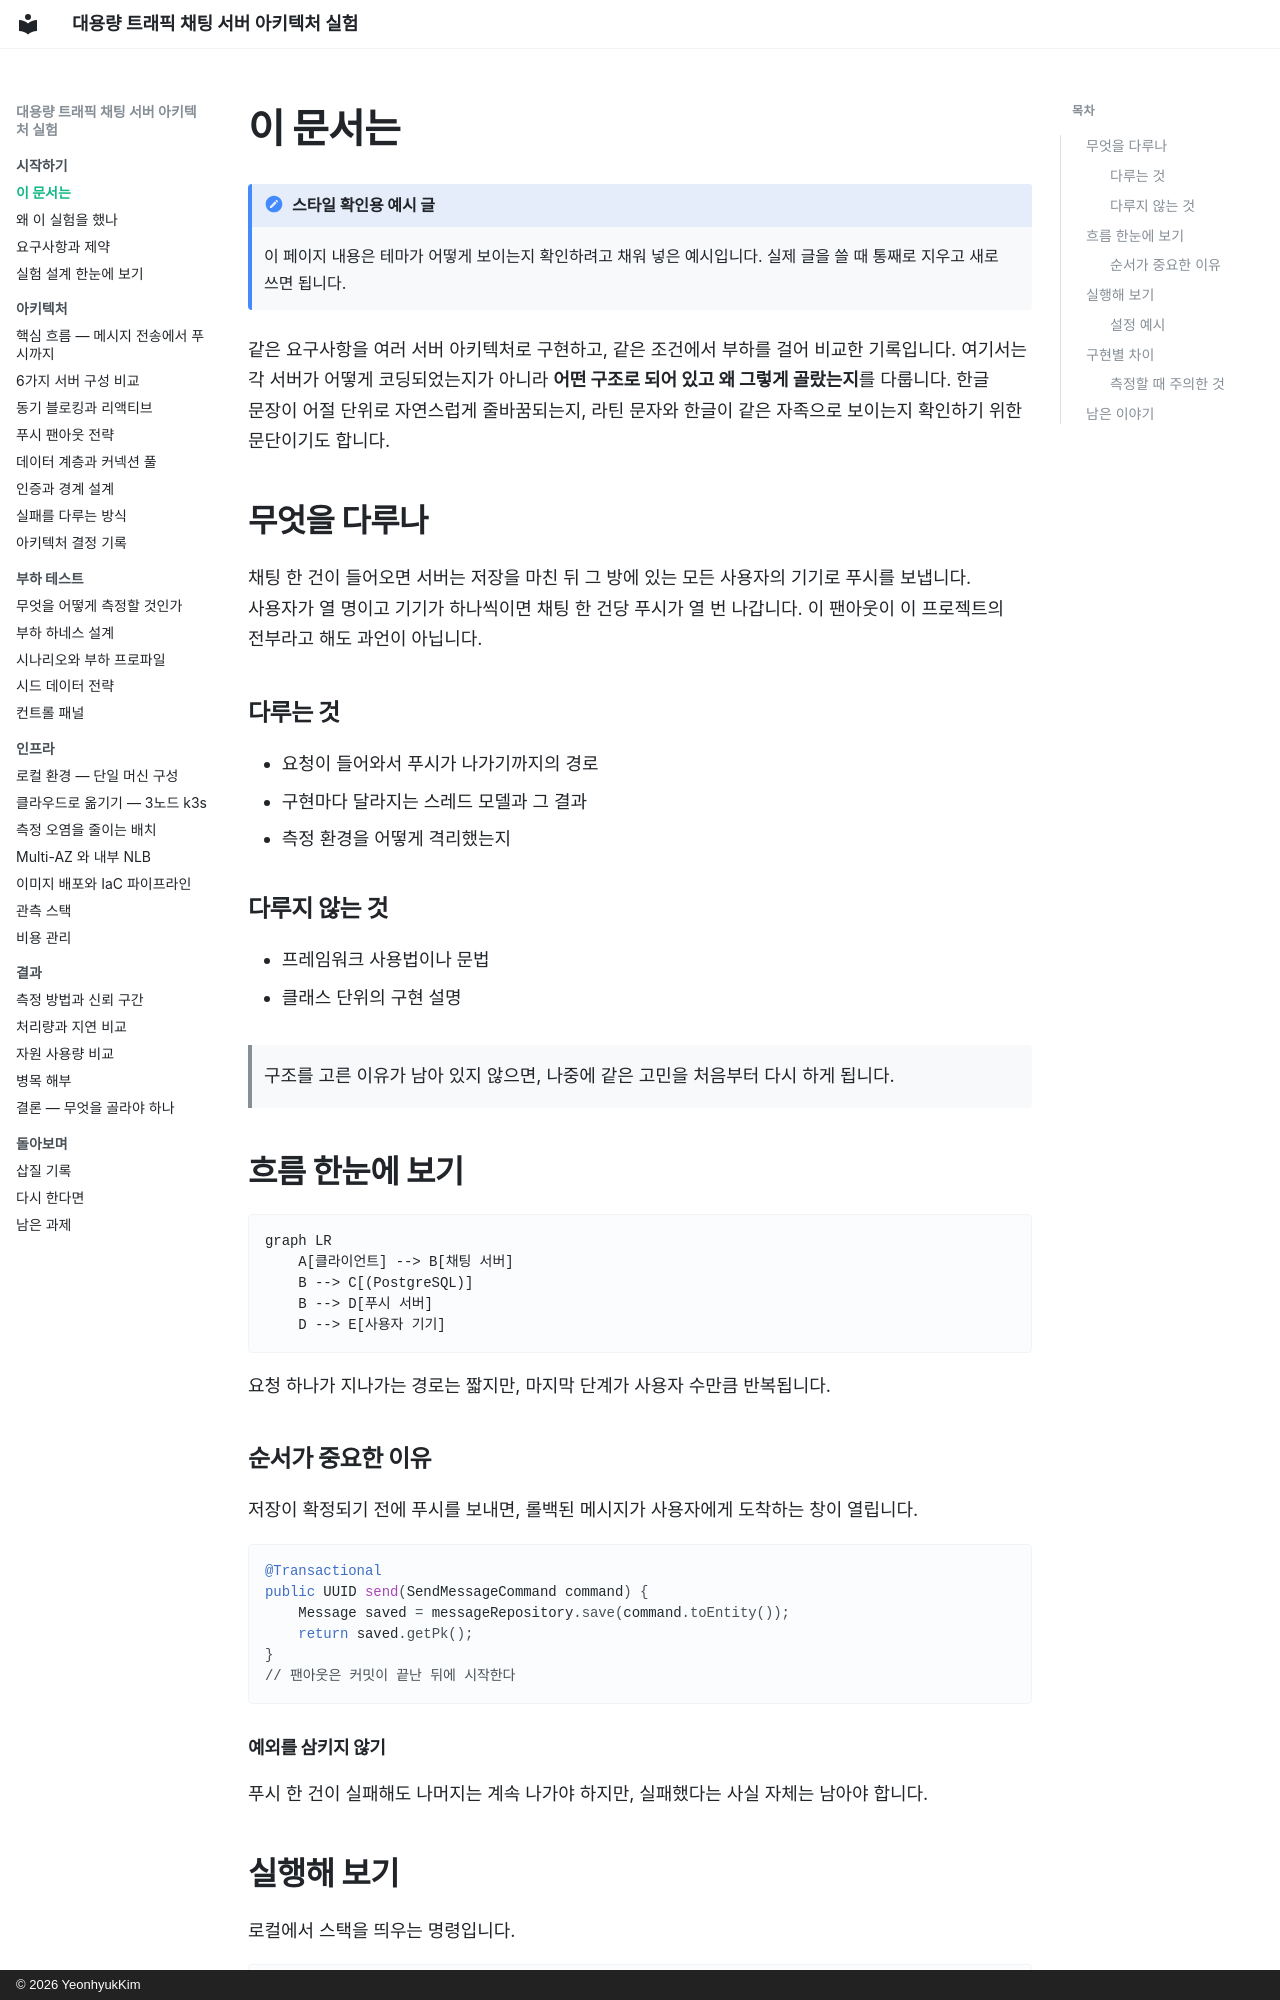

repository: BranKein/Heavy-Traffic-Performance-Test · page: index.html · generator: mkdocs · copyright: © 2026 YeonhyukKim

# 이 문서는

!!! note "스타일 확인용 예시 글"
    이 페이지 내용은 테마가 어떻게 보이는지 확인하려고 채워 넣은 예시입니다. 실제 글을 쓸 때 통째로 지우고 새로 쓰면 됩니다.

같은 요구사항을 여러 서버 아키텍처로 구현하고, 같은 조건에서 부하를 걸어 비교한 기록입니다. 여기서는 각 서버가 어떻게 코딩되었는지가 아니라 **어떤 구조로 되어 있고 왜 그렇게 골랐는지**를 다룹니다. 한글 문장이 어절 단위로 자연스럽게 줄바꿈되는지, 라틴 문자와 한글이 같은 자족으로 보이는지 확인하기 위한 문단이기도 합니다.

## 무엇을 다루나

채팅 한 건이 들어오면 서버는 저장을 마친 뒤 그 방에 있는 모든 사용자의 기기로 푸시를 보냅니다. 사용자가 열 명이고 기기가 하나씩이면 채팅 한 건당 푸시가 열 번 나갑니다. 이 팬아웃이 이 프로젝트의 전부라고 해도 과언이 아닙니다.

### 다루는 것

- 요청이 들어와서 푸시가 나가기까지의 경로
- 구현마다 달라지는 스레드 모델과 그 결과
- 측정 환경을 어떻게 격리했는지

### 다루지 않는 것

- 프레임워크 사용법이나 문법
- 클래스 단위의 구현 설명

> 구조를 고른 이유가 남아 있지 않으면, 나중에 같은 고민을 처음부터 다시 하게 됩니다.

## 흐름 한눈에 보기

```mermaid
graph LR
    A[클라이언트] --> B[채팅 서버]
    B --> C[(PostgreSQL)]
    B --> D[푸시 서버]
    D --> E[사용자 기기]
```

요청 하나가 지나가는 경로는 짧지만, 마지막 단계가 사용자 수만큼 반복됩니다.

### 순서가 중요한 이유

저장이 확정되기 전에 푸시를 보내면, 롤백된 메시지가 사용자에게 도착하는 창이 열립니다.

```java
@Transactional
public UUID send(SendMessageCommand command) {
    Message saved = messageRepository.save(command.toEntity());
    return saved.getPk();
}
// 팬아웃은 커밋이 끝난 뒤에 시작한다
```
